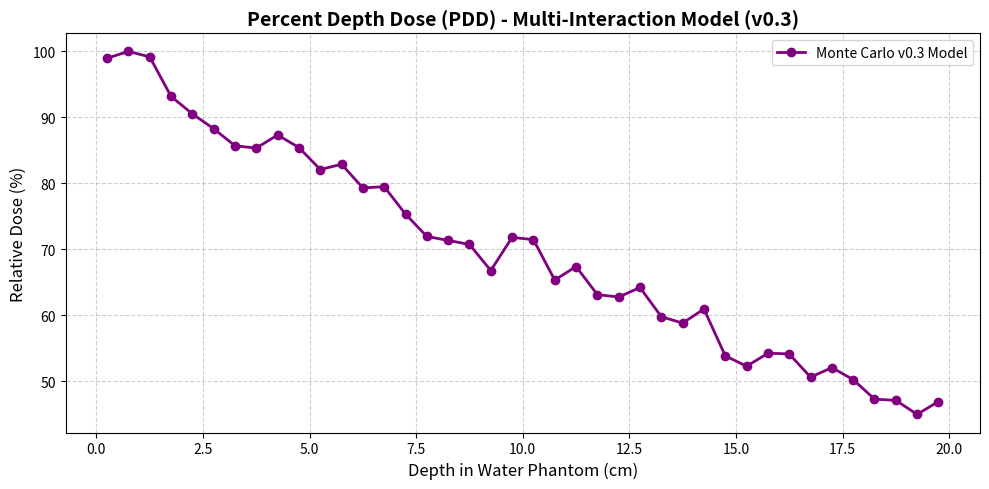

The script that saved this image:
import numpy as np
import matplotlib.pyplot as plt

def run_monte_carlo_pdd_v3(num_particles=20000, phantom_depth=20.0, num_bins=40, initial_energy=1.0):
    """
    Version 0.3: Multi-interaction model simulating Compton scattering 
    and the Photoelectric effect with probabilistic branching.
    """
    bin_width = phantom_depth / num_bins
    bin_edges = np.linspace(0, phantom_depth, num_bins + 1)
    bin_centers = (bin_edges[:-1] + bin_edges[1:]) / 2.0
    
    dose_profile = np.zeros(num_bins)
    
    for i in range(num_particles):
        z = 0.0
        E = initial_energy
        
        # Track photon while inside the phantom and above energy cutoff
        while 0.0 <= z < phantom_depth and E > 0.02:
            # 1. Energy-dependent attenuation coefficient (mu increases as energy drops)
            mu = 0.1 + 0.04 / (E + 0.1)
            
            # 2. Sample interaction distance using mean free path
            xi = np.random.uniform(0.0001, 1.0)
            s = -np.log(xi) / mu
            
            z += s
            
            if 0.0 <= z < phantom_depth:
                # 3. Determine interaction type probabilities based on current energy
                # Photoelectric effect probability increases drastically at low energies
                pe_prob = 0.06 / (E + 0.05)
                pe_prob = np.clip(pe_prob, 0.05, 0.85)  # Bound probability between 5% and 85%
                
                interaction_roll = np.random.uniform(0.0, 1.0)
                bin_idx = int(z / bin_width)
                
                if interaction_roll < pe_prob or E < 0.1:
                    # Photoelectric Effect: Photon is completely absorbed (100% energy deposition)
                    deposited_energy = E
                    if 0 <= bin_idx < num_bins:
                        dose_profile[bin_idx] += deposited_energy
                    E = 0.0  # End photon history
                    break
                else:
                    # Compton Scattering: Partial energy transfer to recoil electron
                    # Transfer a random fraction (e.g., 10% to 50% of remaining energy)
                    transfer_fraction = np.random.uniform(0.1, 0.5)
                    deposited_energy = E * transfer_fraction
                    
                    if 0 <= bin_idx < num_bins:
                        dose_profile[bin_idx] += deposited_energy
                        
                    # Photon survives with reduced energy and continues its journey
                    E -= deposited_energy
            else:
                # Photon exited the phantom
                break
                
    # Normalize the dose profile so the maximum value is 100%
    max_dose = np.max(dose_profile)
    if max_dose > 0:
        pdd_curve = (dose_profile / max_dose) * 100.0
    else:
        pdd_curve = dose_profile
        
    return bin_centers, pdd_curve

# --- Execute Simulation ---
bin_centers, pdd = run_monte_carlo_pdd_v3()

# --- Plotting the Results ---
plt.figure(figsize=(10, 5))
plt.plot(bin_centers, pdd, marker='o', linestyle='-', color='purple', linewidth=2, label='Monte Carlo v0.3 Model')
plt.title('Percent Depth Dose (PDD) - Multi-Interaction Model (v0.3)', fontsize=14, fontweight='bold')
plt.xlabel('Depth in Water Phantom (cm)', fontsize=12)
plt.ylabel('Relative Dose (%)', fontsize=12)
plt.grid(True, linestyle='--', alpha=0.6)
plt.legend()
plt.tight_layout()
plt.show()
